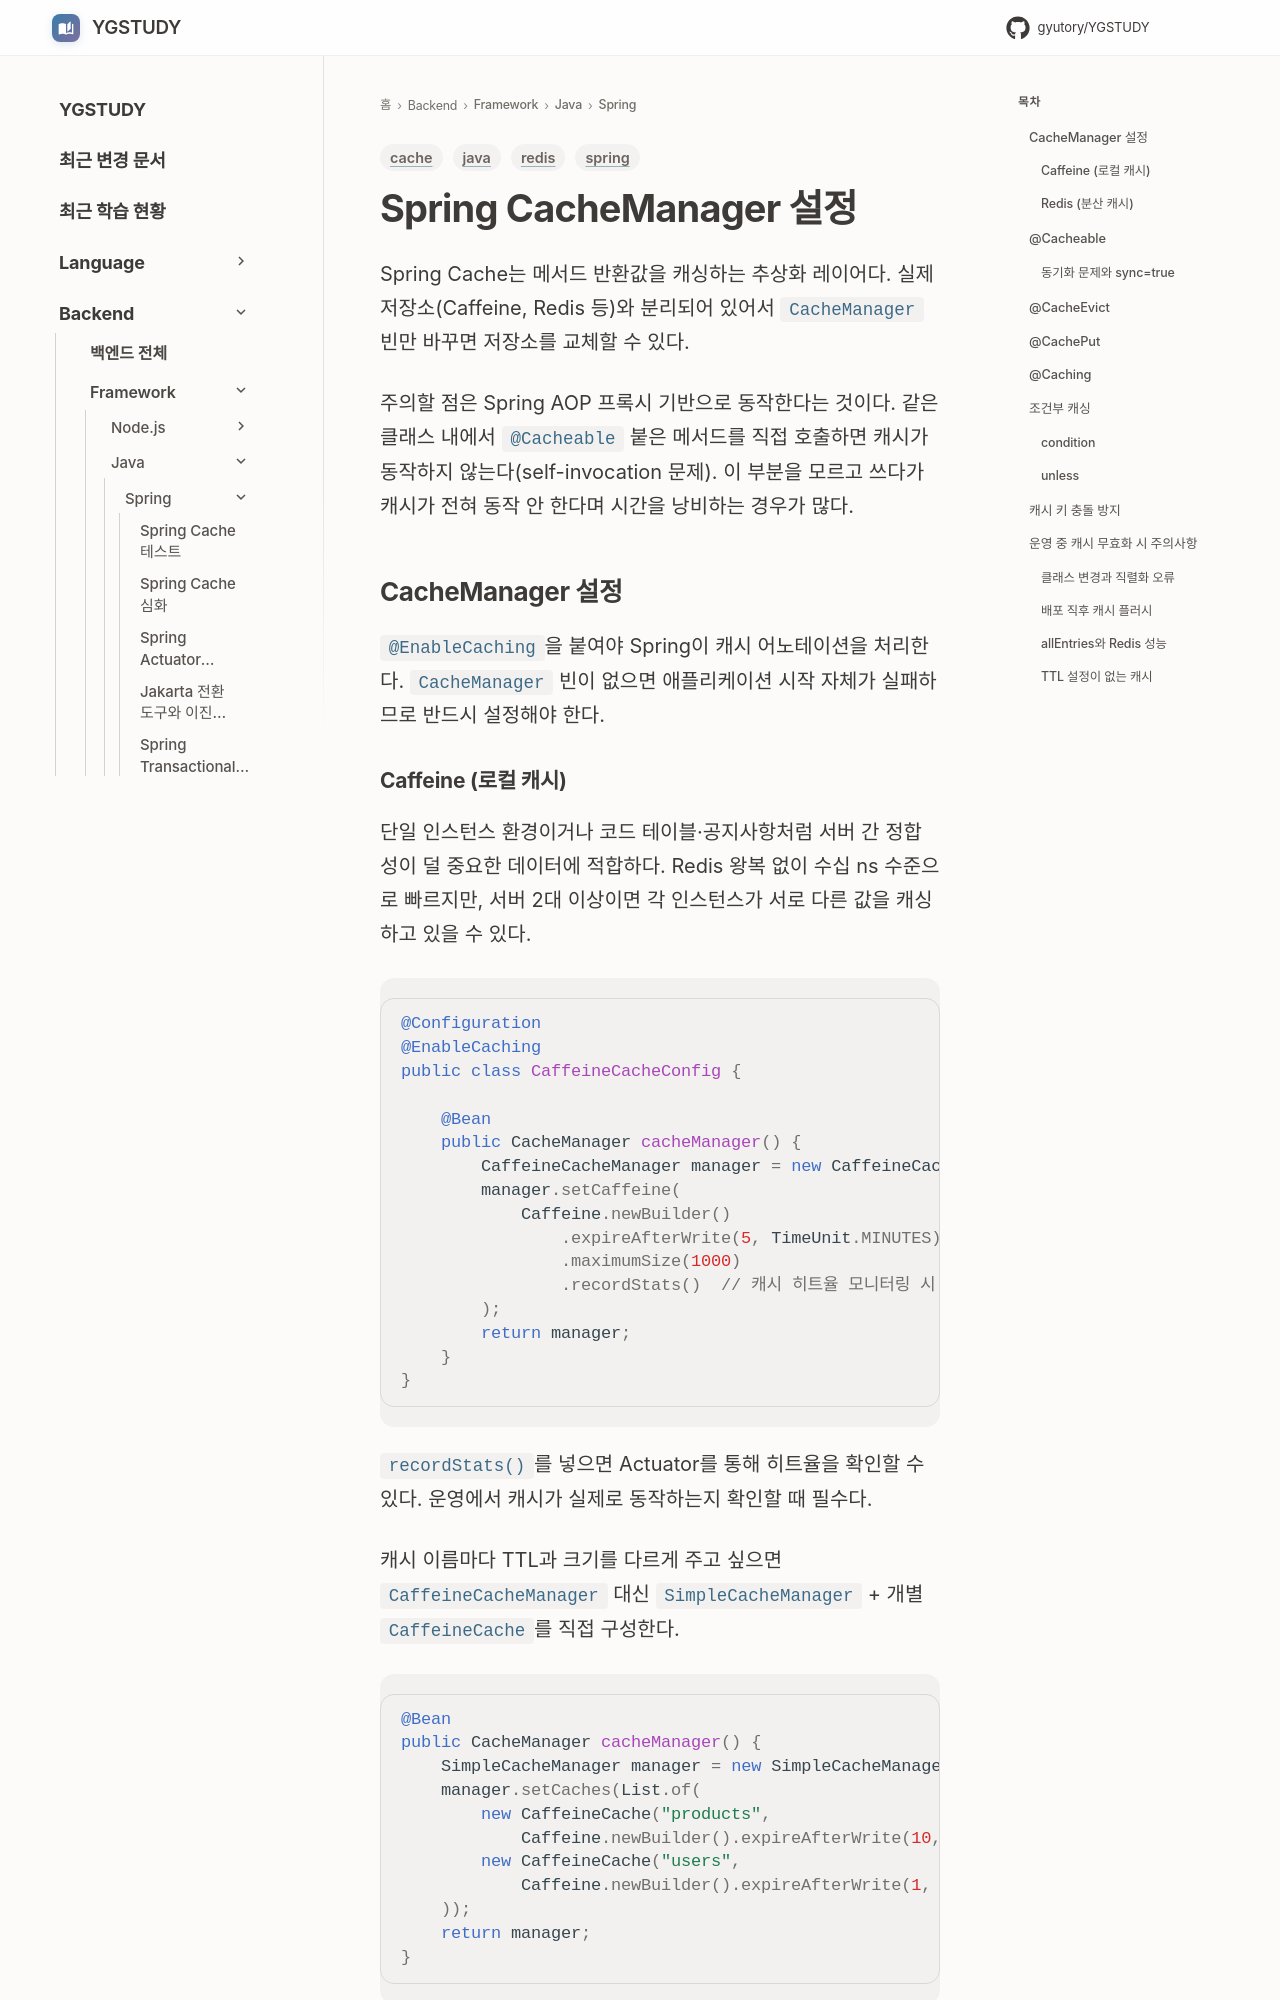

repository: GYUTORY/YGSTUDY · page: Framework/Java/Spring/Spring_Cache/index.html · generator: mkdocs

---
title: Spring CacheManager 설정
tags: [spring, cache, redis, java]
updated: 2026-07-29
---

# Spring CacheManager 설정

Spring Cache는 메서드 반환값을 캐싱하는 추상화 레이어다. 실제 저장소(Caffeine, Redis 등)와 분리되어 있어서 `CacheManager` 빈만 바꾸면 저장소를 교체할 수 있다.

주의할 점은 Spring AOP 프록시 기반으로 동작한다는 것이다. 같은 클래스 내에서 `@Cacheable` 붙은 메서드를 직접 호출하면 캐시가 동작하지 않는다(self-invocation 문제). 이 부분을 모르고 쓰다가 캐시가 전혀 동작 안 한다며 시간을 낭비하는 경우가 많다.

## CacheManager 설정

`@EnableCaching`을 붙여야 Spring이 캐시 어노테이션을 처리한다. `CacheManager` 빈이 없으면 애플리케이션 시작 자체가 실패하므로 반드시 설정해야 한다.
